The GitHub repository Sohu-Prog/tool-caddy-ios contains a labelled image folder "Data" with 5 categories: fairway, hard pan, healthy grass, overgrazed, rough. Examples follow, each with its label.

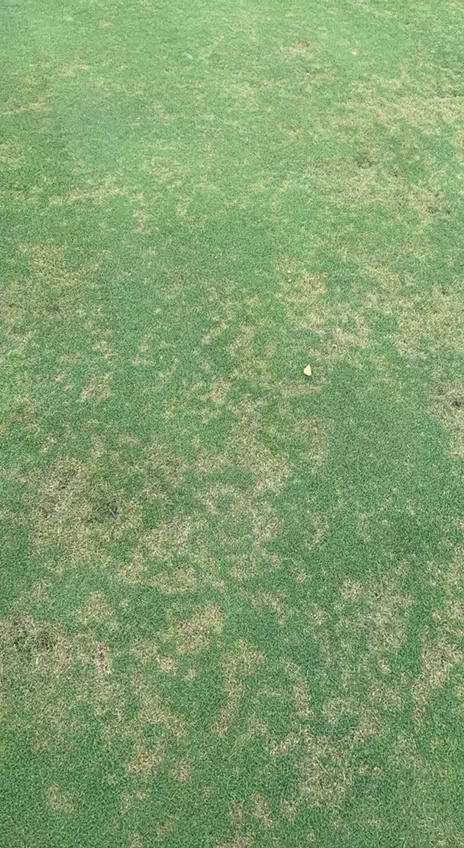
Label: fairway

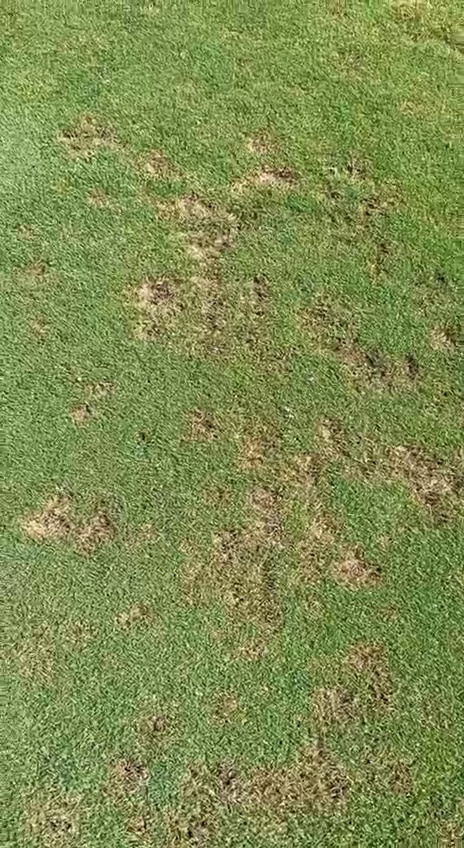
Label: fairway

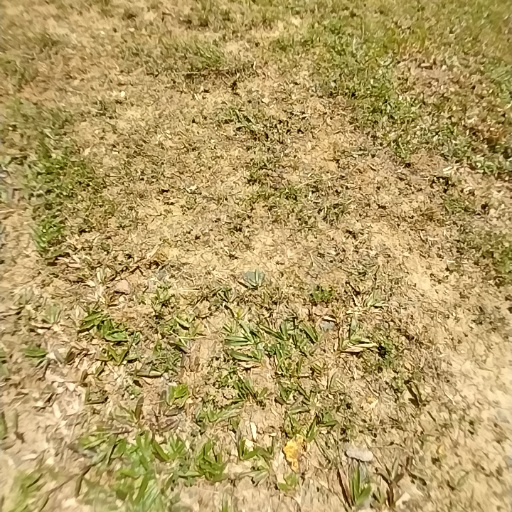
Label: hard pan

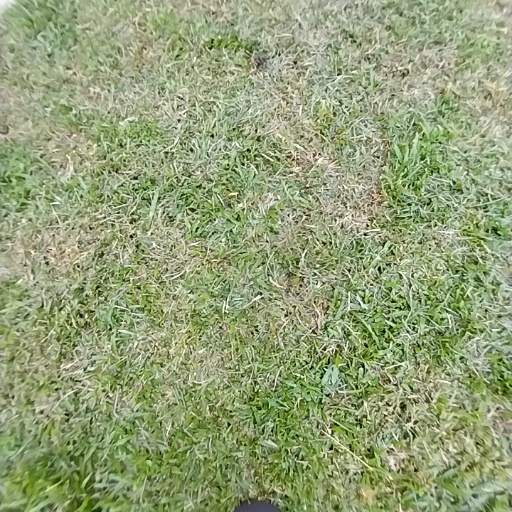
Label: healthy grass

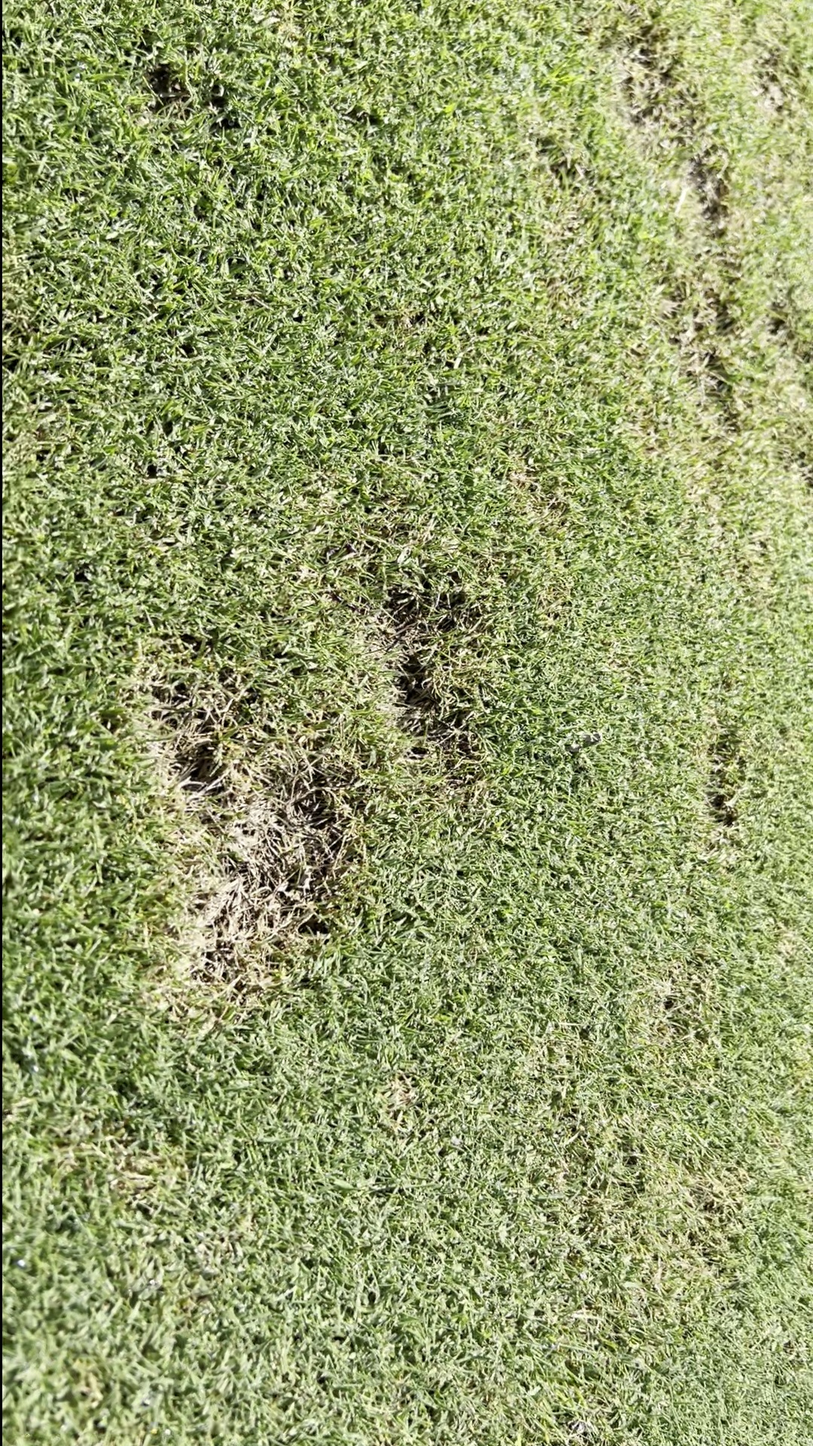
Label: fairway

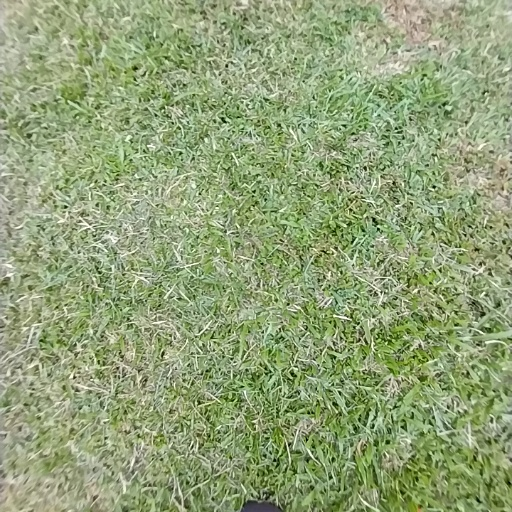
Label: rough
